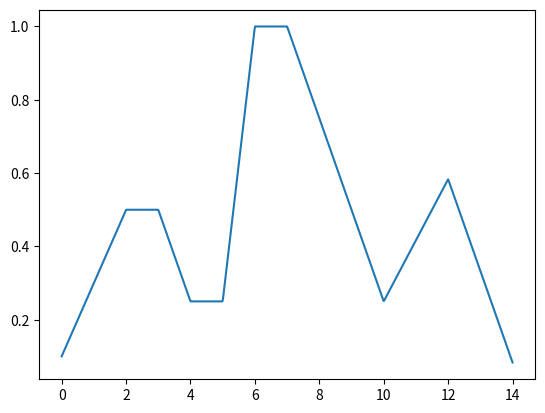

Python code for this plot:
############
# PACKAGES #
############

import numpy as np
import heapq # Event tree package
from scipy.stats import truncnorm


######################
# TUNABLE PARAMETERS #
######################

# FRONTEND PARAMETERS
NUM_CASHIERS = 1

# KITCHEN PARAMETERS
NUM_COOKS = 5
NUM_BARISTAS = 3

NUM_PANINI = 3
NUM_SANDWICH = 2
NUM_HASHBROWN_STATIONS = 2

NUM_ESPRESSO_MAKER = 4
NUM_DONUT_STATIONS = 2




####################
# FIXED PARAMETERS #
####################
# TODO - TODO - TODO - TODO - TODO - TODO #
# Set all of these to reasonable values   #
# TODO - TODO - TODO - TODO - TODO - TODO #

# FRONTEND PARAMETERS
# TODO - Make these variable throughout the day

# DO NOT USE THIS!!! THIS IS A HELPER FUNCTION
def ARRIVAL_RATE_FUNC(x, mult):
    x = x / 60 # Time is measured in minutes, convert it to hours

    if 0 <= x <= 2:
        return mult*(x+0.5)/2.5
    elif 2 < x <= 3:
        return mult*1
    elif 3 < x <= 4:
        return -mult*(x-5)/2
    elif 4 < x <= 5:
        return mult*0.5
    elif 5 < x <= 6:
        return mult*1.5*(x - 14/3)
    elif 6 < x <= 7:
        return mult*2
    elif 7 < x <= 10:
        return -mult*(x-11)/2
    elif 10 < x <= 12:
        return mult*(x-17/2)/3
    else:
        return -mult*(x-43/3)/2
        
# USE INTERARRIVAL FUNC!!! THIS IS WHAT WE USE IN EXPON FUNCTION
def INTERARRIVAL_FUNC(x, mult):
    return 1 / ARRIVAL_RATE_FUNC(x, 1/mult)

MEAN_DRIVE_THRU_INTERARRIVAL = 1
MEAN_WALK_IN_INTERARRIVAL = 1
MEAN_MOBILE_INTERARRIVAL = 5
MEAN_MOBILE_FINISH_TIME = 15

MEAN_WINDOW1_SERVICE = 0.5
MEAN_WINDOW2_SERVICE = 0.5
MEAN_CASHIER_SERVICE = 0.5

# FOOD PARAMETERS
MEAN_PANINI_TIME = 1.5
MEAN_HASHBROWN_TIME = 0.05
MEAN_SANDWICH_TIME = 1 

MEAN_COFFEE_TIME = 0.2
MEAN_ESPRESSO_TIME = 1
MEAN_DONUT_TIME = 0.05

COFFEE_URN_CAPACITY = 50 # Number of coffees that fit into an urn
ESPRESSO_MAKER_CAPACITY = 20 # Number of espressos that can be made before a cleaning cycle is required

MEAN_ESPRESSO_CLEANING_TIME = 3
MEAN_BARISTA_BREW_TIME = 1
MEAN_COFFEE_URN_BREWING_TIME = 4

# BACKEND PARAMETERS
MEAN_ASSEMBLY_TIME = 0.05
MEAN_HAND_OFF_DRIVE_THRU_TIME = 0.1
MEAN_HAND_OFF_WALK_IN_OR_MOBILE_TIME = 0.05
MEAN_PICKUP_TIME = 1
PICKUP_SHELF_SLOTS = 20

WALK_IN_DINE_IN_CHANCE = 0.5
MOBILE_DINE_IN_CHANCE = 0.2

NUM_LARGE_TABLES = 8
NUM_MED_TABLES = 6
NUM_SMALL_TABLES = 6
MEAN_SEATING_TIME = 10

MEAN_SMALL_BUSSING_TIME = 0.75
MEAN_MED_BUSSING_TIME = 1
MEAN_LARGE_BUSSING_TIME = 1.5

# MONEY
PANINI_PRICE = 7.29
HASHBROWN_PRICE = 2.19
SANDWICH_PRICE = 4.99

COFFEE_PRICE = 1.92
ESPRESSO_PRICE = 1.79
DONUT_PRICE = 1.69

PANINI_INGREDIENT_COST = 3
HASHBROWN_INGREDIENT_COST = 0.5
SANDWICH_INGREDIENT_COST = 2

COFFEE_INGREDIENT_COST = 0.5
ESPRESSO_INGREDIENT_COST = 0.5
DONUT_INGREDIENT_COST = 0.75

MINIMUM_WAGE = 17.85

###########
# CLASSES #
###########

# NOTE - We can change classes as needed

class Order:
    # Intialize an order object
    def __init__(self, type, num_customers, num_items, creation_time, expected_time):
        self.num_customers = num_customers # Number of customers for seating, irrelevant to drive-thru
        self.num_items = num_items         # Number of customers for checking condition of order completion
        self.items_completed = 0           # Number of items completed, must equal num_items to complete order
        self.creation_time = creation_time # Time the order is first instantiated (once order enters customer service queue)
        self.expected_time = expected_time # (Only relevant to mobile orders)
        self.cash_value = 0                # The total amount the order is worth, add money when items are created
        self.profit = 0                    # The total amount profited from the order, add money when items are created
        self.num_turned_away = 0
        

        # Walk-in, pick-up, or drive-thru
        if (type.lower() == "walk-in") or (type.lower() == "drive-thru") or (type.lower() == "mobile"):
            self.order_type = type.lower()
        else:
            # Prevent bugs
            raise NameError("Invalid order type string ", type.lower())


class Food:
    # Initialize food object, each order has many corresponding food items
    def __init__(self, food_id, order, type, creation_time, expected_time):
        self.food_id = food_id             # Id for food item
        self.order = order                 # Corresponding order
        self.food_type = type              # Type of food item (i.e. coffee, sandwich, etc.)
        self.creation_time = creation_time # Time the item is first instantiated (once order enters customer service queue)
        self.expected_time = expected_time # (Only relevant to mobile orders)

        # Type of food item (coffee, espresso, donut, panini, hashbrown, sandwich, etc.)
        if (type.lower() == "coffee") or (type.lower() == "espresso") or (type.lower() == "donut") or (type.lower() == "panini") or (type.lower() == "hashbrown") or (type.lower() == "sandwich"):
            self.food_type = type.lower()
        else:
            # Prevent bugs
            raise NameError("Invalid food type string ", type.lower())

        if type.lower() == "coffee":
            self.mean_service_time = MEAN_COFFEE_TIME
            self.cash_value = COFFEE_PRICE
            self.profit = COFFEE_PRICE - COFFEE_INGREDIENT_COST

        elif type.lower() == "espresso":
            self.mean_service_time = MEAN_ESPRESSO_TIME
            self.cash_value = ESPRESSO_PRICE
            self.profit = ESPRESSO_PRICE - ESPRESSO_INGREDIENT_COST
            
        elif type.lower() == "donut":
            self.mean_service_time = MEAN_DONUT_TIME
            self.cash_value = DONUT_PRICE
            self.profit = DONUT_PRICE - DONUT_INGREDIENT_COST

        elif type.lower() == "panini":
            self.mean_service_time = MEAN_PANINI_TIME
            self.cash_value = PANINI_PRICE
            self.profit = PANINI_PRICE - PANINI_INGREDIENT_COST

        elif type.lower() == "sandwich":
            self.mean_service_time = MEAN_SANDWICH_TIME
            self.cash_value = SANDWICH_PRICE
            self.profit = SANDWICH_PRICE - SANDWICH_INGREDIENT_COST
            
        elif type.lower() == "hashbrown":
            self.mean_service_time = MEAN_HASHBROWN_TIME
            self.cash_value = HASHBROWN_PRICE
            self.profit = HASHBROWN_PRICE - HASHBROWN_INGREDIENT_COST
    

class Staff:
    # Create a staff worker
    def __init__(self, type):
        self.staff_idle = True   # Bool for if the staff is working or not

        # Worker type (i.e. barista, cashier, kitchen, drive-thru window, etc.)
        if (type.lower() == "kitchen") or (type.lower() == "cafe") or (type.lower() == "cashier") or (type.lower() == "drive-thru") or  (type.lower() == "assembler") or (type.lower() == "busser"):
            self.staff_type = type.lower()
        else:
            # Prevent bugs
            raise NameError("Invalid food type string ", type.lower())
    
    

class Equipment:
    # Create a piece of equipment
    def __init__(self, type, num_slots, capacity):
        self.eq_type = type        # The equipment type
        self.num_slots = num_slots # The total number of people who can work at a station/equipment
        self.used_slots = 0        # The number of equipment slots currently in use

        # Use capacity for coffee urn and espresso cleaning cycle
        self.remaining_amount = capacity
        self.blocked = False

        # Equipment type (i.e. panini-press, sandwich-station, espresso-maker, coffee-urn, etc.)
        if (type.lower() == "panini-press") or (type.lower() == "sandwich-station") or (type.lower() == "espresso-maker") or (type.lower() == "coffee-urn") or (type.lower() == "cash-register") or (type.lower() == "hashbrown-station") or (type.lower() == "donut-station"):
            self.eq_type = type.lower()
        else:
            # Prevent bugs
            raise NameError("Invalid food type string ", type.lower())



class Event:
    def __init__(self, time, event_function, obj):
        self.time = time               # Time that the event must occur
        self.func = event_function     # Function which triggers upon event
        self.obj = obj                 # Object assocaited with event (i.e. Food, Order, etc.)

    # Less than function used for heapq
    # The choice is arbitrary to us, so just return True
    def __lt__(self, other):
        return True

###########################
# EVENT TREE INSTRUCTIONS #
###########################
##
# NOTE - The heapq package handles all the logic, and sorts by minimul value
##

# To add an event object to the event tree in O(log(n)), do the following:
"""  
time = some_event_time
event_data = Event(some_stuff)
heapq.heappush(event_tree, (time, event_id, event_data))
"""

# Then to pop the event off of the event tree in O(log(n)), do the following:
"""
time, event = heapq.heappop(event_queue)
"""

# Or to peek at the next event in O(1), do the following:
"""
time, event = event_queue[0]
"""


class TimHortons:

    ##################
    ##################
    #                #
    # INITIALIZAITON #
    #                #
    ##################
    ##################
    
    def __init__(self, end_time):
        
        ############
        # FRONTEND #
        ############
        self.cashiers = [Staff("cashier") for i in range(NUM_CASHIERS)]
        self.drive_thru_window = Staff("drive-thru")

        # current not being used, but can easily implement balking
        self.drive_thru_window1_length = 10
        self.drive_thru_window2_length = 3
        self.drive_thru_freeze = False

        self.next_food_id = 0 # indexing starts at 0
        
        self.drive_thru_window1_queue = []
        self.drive_thru_window2_queue = []
        self.walk_in_queue = []



        ###########
        # KITCHEN #
        ###########
        # Staff
        self.cooks = [Staff("kitchen") for i in range(NUM_COOKS)]
        self.baristas = [Staff("cafe") for i in range(NUM_BARISTAS)]

        # Equipment
        self.panini_press = Equipment("panini-press", NUM_PANINI, -1)
        self.sandwich_station = Equipment("sandwich-station", NUM_SANDWICH, -1)
        self.hashbrown_station = Equipment("hashbrown-station", NUM_HASHBROWN_STATIONS, -1)
        self.espresso_maker = Equipment("espresso-maker", NUM_ESPRESSO_MAKER, ESPRESSO_MAKER_CAPACITY)
        self.coffee_urn1 = Equipment("coffee-urn", 1, COFFEE_URN_CAPACITY)
        self.coffee_urn2 = Equipment("coffee-urn", 1, COFFEE_URN_CAPACITY)
        self.donut_station = Equipment("donut-station", NUM_DONUT_STATIONS, -1)

        self.current_coffee_urn = 1

        # Queues
        self.event_queue = []
        self.kitchen_queue = []
        self.cafe_queue = []

        # Ids
        self.next_food_id = 0



        ###########
        # BACKEND #
        ###########
        # Staff
        # TODO - Do we want to have multiple assemblers?
        self.assembler = Staff("assembler")
        self.busser = Staff("busser")

        # Queues
        self.assembler_queue = []
        self.busser_queue = []

        # Finite-capacity pickup shelf
        self.pickup_self_slots = PICKUP_SHELF_SLOTS
        self.occupied_pickup_shelf_slots = 0
        self.pickup_shelf_overflow_queue = []

        # Seating
        self.num_large_tables = NUM_LARGE_TABLES # Fit 4 people each
        self.num_med_tables = NUM_MED_TABLES     # Fit 2 people each
        self.num_small_tables = NUM_SMALL_TABLES # Fit 1 person each
        self.occupied_large_tables = 0
        self.occupied_med_tables = 0
        self.occupied_small_tables = 0

        ##########
        # SHARED #
        ##########
        # State variables
        self.sim_time = 0
        self.time_last_event = 0.0
        self.end_time = end_time
        self.num_orders_filled = 0

        # Stats
        self.total_time_in_kitchen = 0
        self.area_in_kitchen_queue = 0
        self.area_in_cafe_queue = 0
        self.total_income = 0
        self.total_food_profit = 0
        self.total_worker_wages = 0
        self.total_num_staff = NUM_CASHIERS + 1 + NUM_COOKS + NUM_BARISTAS + 1 + 1 # TODO - This may need to be modified
        self.dissatisfaction_score = 0

        ##################
        # INITIAL EVENTS #
        ##################
        # Drive-thru event
        initial_drive_thru_arrival = self.sim_time+self.expon(INTERARRIVAL_FUNC(self.sim_time, MEAN_DRIVE_THRU_INTERARRIVAL))
        heapq.heappush(self.event_queue, (initial_drive_thru_arrival, Event(initial_drive_thru_arrival, self.arrival, "drive-thru")))
        
        # Walk-in event
        initial_walk_in_arrival = self.sim_time+self.expon(INTERARRIVAL_FUNC(self.sim_time, MEAN_WALK_IN_INTERARRIVAL))
        heapq.heappush(self.event_queue, (initial_walk_in_arrival, Event(initial_walk_in_arrival, self.arrival, "walk-in")))

        # Mobile event
        initial_mobile_arrival = self.sim_time+self.expon(INTERARRIVAL_FUNC(self.sim_time, MEAN_MOBILE_INTERARRIVAL))
        heapq.heappush(self.event_queue, (initial_mobile_arrival, Event(initial_mobile_arrival, self.arrival, "mobile")))









    ####################
    ####################
    #                  #
    # HELPER FUNCTIONS #
    #                  #
    ####################
    ####################

    def expon(self, mean):
        """Function to generate exponential random variates."""
        return -mean * np.log(np.random.uniform(0, 1))

    def trunc_norm(self, mean):
        std = mean*0.25 # standard deviation is 25% of the mean
        trun_norm_func = truncnorm(-3, 3, loc=mean, scale=std)
        return trun_norm_func.rvs()

    
    # priority for food and beverage items
    def food_priority(self, food):
        if food.expected_time != np.inf:
            priority = -food.creation_time*(food.expected_time/(food.creation_time+food.expected_time))
        else:
            priority = -food.creation_time
        return priority


    def remove_from_queue(self, food, queue):
        for i in range(len(queue)):
            if food.food_id == queue[i].food_id:
                del queue[i]
                return

        print("Error: food not found in queue")


    # returns food in given array that have available equipment
    def get_possible_food(self, food_array):
        possible_food = []
        for food in food_array:
            if self.is_equipment_available(self.get_equipment(food)):
                possible_food.append(food)

        return possible_food


    def is_equipment_available(self, equip):
        return equip.num_slots > equip.used_slots
    

    def get_equipment(self, food):
        type = food.food_type

        if type == "panini":
            return self.panini_press
        elif type == "sandwich":
            return self.sandwich_station
        elif type == "hashbrown":
            return self.hashbrown_station
        elif type == "coffee":
            if self.current_coffee_urn == 1:
                return self.coffee_urn1
            elif self.current_coffee_urn == 2:
                return self.coffee_urn2
            else:
                raise NameError("Invalid coffee urn number")
        elif type == "espresso":
            return self.espresso_maker
        elif type == "donut":
            return self.donut_station
        else:
            raise NameError("Invalid equipment type")
        
        
    def is_kitchen_item(self, food):
        type = food.food_type
        if (type == "panini") or (type == "sandwich") or (type == "hashbrown"):
            return True
        else:
            return False
    

    def is_cafe_item(self, food):
        type = food.food_type
        if (type == "coffee") or (type == "espresso") or (type == "donut"):
            return True
        else:
            return False
        

    def is_queue_empty(self, food):
        return (self.is_kitchen_item(food) and len(self.kitchen_queue) == 0) \
            or (self.is_cafe_item(food) and len(self.cafe_queue) == 0)








    ###################
    ###################
    #                 #
    # FRONTEND EVENTS #
    #                 #
    ###################
    ###################

    def generate_order(self, order_type):
        # TODO - Should we use correlation matrices?
        num_customers = np.random.randint(1,5) # Generate random number in 1 to 4 (does not include 5)
        num_drinks = np.random.randint(1, num_customers+1)
        num_food = np.random.randint(1, num_customers+1)

        drink = np.random.choice(["coffee", "espresso", "donut"], size=num_drinks) # uniform by default, but probabilities can be assigned
        food = np.random.choice(["panini", "sandwich", "hashbrown"], size=num_food) # uniform by default, but probabilities can be assigned
    
        if order_type == "mobile":
            expected_time = self.sim_time + self.trunc_norm(MEAN_MOBILE_FINISH_TIME) # current time + 20 minutes, TODO - CHANGE THIS TO BE A RANDOM NUMBER
        else:
            expected_time = np.inf
            
        # CREATING ORDER OBJECT
        order = Order(order_type, num_customers, len(drink)+len(food), self.sim_time, expected_time)

        # CREATING FOOD OBJECT FOR ALL FOOD ITEMS TO BE GIVEN TO KITCHEN
        for item in np.concatenate((drink, food)):
            food = Food(self.next_food_id, order, item, self.sim_time, expected_time)
            food_event = Event(self.sim_time, self.handle_kitchen_arrival, food)
            heapq.heappush(self.event_queue, (self.sim_time, food_event))

            order.cash_value += food.cash_value
            order.profit += food.profit


            self.next_food_id += 1 # updating the food index

        return order
        
    
    def place_order(self, order_location):
        order_type, server_pos = order_location
        order = self.generate_order(order_type) # generate an order event because we have been serviced

        if order_type == "walk-in":
            # CHECKING IF ANYONE IS IN THE QUEUEf
            if len(self.walk_in_queue) > 0:
                order_time = self.sim_time+self.expon(MEAN_CASHIER_SERVICE)
                order_event = Event(order_time, self.place_order, (order_type, server_pos))
                heapq.heappush(self.event_queue, (order_time, order_event))
                del self.walk_in_queue[0]

            else:
                self.cashiers[server_pos].staff_idle = True
                
        elif order_type == "drive-thru":
            # SCHEDULING THE ARRIVAL AT PICKUP
            self.drive_thru_window2_queue.append(order)
            if len(self.drive_thru_window2_queue) >= self.drive_thru_window2_length:
                self.drive_thru_freeze = True


            # CHECKING IF ANYONE IS IN THE QUEUE AND IF THE QUEUE CAN MOVE
            if (len(self.drive_thru_window1_queue) > 0) and (not self.drive_thru_freeze):
                order_time = self.sim_time+self.expon(MEAN_WINDOW1_SERVICE)
                order_event = Event(order_time, self.place_order, (order_type, server_pos))
                heapq.heappush(self.event_queue, (order_time, order_event))
                del self.drive_thru_window1_queue[0]

            else:
                self.drive_thru_window.staff_idle = True


    def arrival(self, arrival_type):
        if arrival_type.lower() == "walk-in":
            # SCHEDULE NEXT ARRIVAL
            walk_in_arrival_time = self.sim_time+self.expon(INTERARRIVAL_FUNC(self.sim_time, MEAN_WALK_IN_INTERARRIVAL))
            heapq.heappush(self.event_queue, (walk_in_arrival_time, Event(walk_in_arrival_time, self.arrival, "walk-in")))

            # CHECKING IF CASHIERS ARE BUSY
            first_free_cashier = -1
            i = 0
            for cashier in self.cashiers:
                if cashier.staff_idle:
                    first_free_cashier = i
                i += 1
                
            if first_free_cashier < 0:
                self.walk_in_queue.append(self.sim_time) # all cashiers are busy, so add customer to queue
            else:
                self.cashiers[first_free_cashier].staff_idle = False
                # CREATING A PLACE ORDER EVENT
                order_time = self.sim_time+self.expon(MEAN_CASHIER_SERVICE)
                order_event = Event(order_time, self.place_order, (arrival_type, first_free_cashier))
                heapq.heappush(self.event_queue, (order_time, order_event))
                
        elif arrival_type.lower() == "drive-thru":
            # SCHEDULE NEXT ARRIVAL 
            drive_thru_arrival_time = self.sim_time+self.expon(INTERARRIVAL_FUNC(self.sim_time, MEAN_DRIVE_THRU_INTERARRIVAL))
            heapq.heappush(self.event_queue, (drive_thru_arrival_time, Event(drive_thru_arrival_time, self.arrival, "drive-thru")))

            if len(self.drive_thru_window1_queue) >= self.drive_thru_window1_length:
                # The drive-thru is full, skip placing order
                self.dissatisfaction_score += 10
                return

            # CHECKING IF DRIVE-THRU WINDOW 1 IS BUSY
            if self.drive_thru_window.staff_idle:
                if self.drive_thru_freeze:
                    # This person cannot be processed as the drive thru is frozen (window 2 line is filled)
                    self.drive_thru_window1_queue.append(self.sim_time) # add to queue if busy   
                else:
                    self.drive_thru_window.staff_idle = False # make window 1 server busy
                    # CREATING A PLACE ORDER EVENT 
                    order_time = self.sim_time+self.expon(MEAN_WINDOW1_SERVICE)
                    order_event = Event(order_time, self.place_order, (arrival_type, 0)) # server position is 0 because there is only one server
                    heapq.heappush(self.event_queue, (order_time, order_event))
            else:
                self.drive_thru_window1_queue.append(self.sim_time) # add to queue if busy
                
        elif arrival_type.lower() == "mobile":
            # SCHEDULE NEXT ARRIVAL
            mobile_arrival_time = self.sim_time+self.expon(INTERARRIVAL_FUNC(self.sim_time, MEAN_MOBILE_INTERARRIVAL))
            heapq.heappush(self.event_queue, (mobile_arrival_time, Event(mobile_arrival_time, self.arrival, "mobile")))
            
            # CREATING A PLACE ORDER EVENT
            order_event = Event(self.sim_time, self.place_order, (arrival_type,0)) # assuming there is no service time for mobile order
            heapq.heappush(self.event_queue, (self.sim_time, order_event))
            
        else:
            raise NameError("Invalid order type string ", arrival_type.lower())









##################
##################
#                #
# KITCHEN EVENTS #
#                #
##################
##################

    def handle_kitchen_arrival(self, food):
        # If corresponding equipment is unavailable
        equip = self.get_equipment(food)
        if not self.is_equipment_available(equip):
            # Put onto correct queue
            if self.is_kitchen_item(food):
                self.kitchen_queue.append(food)
            else:
                self.cafe_queue.append(food)
            return

        # Select worker set
        if self.is_kitchen_item(food):
            workers = self.cooks
        else:
            workers = self.baristas

        # If any workers are idle
        for worker in workers:
            if worker.staff_idle:
                # assign cook and equipment slot
                worker.staff_idle = False
                equip.used_slots += 1

                # schedule departure
                time = self.sim_time + self.trunc_norm(food.mean_service_time)
                obj = (food, worker)
                event = Event(time, self.handle_kitchen_departure, obj)
                heapq.heappush(self.event_queue, (time, event))

                return
        
        # If equipment is available but no cooks, join queue
        if self.is_kitchen_item(food):
            self.kitchen_queue.append(food)
        else:
            self.cafe_queue.append(food)
        return



    def handle_kitchen_departure(self, obj):
        food, worker = obj

        # The item is done, hand it to the assembler immediately
        # The assembly function will handle and necessary events
        self.handle_food_assembly_arrival(food)

        equip = self.get_equipment(food)
        equip.used_slots -= 1

        # For coffees, update the number of coffees remaining in the urn
        if food.food_type == "coffee":
            if self.current_coffee_urn == 1:
                self.coffee_urn1.remaining_amount -= 1
                if self.coffee_urn1.remaining_amount == 0:
                    # If the coffee urn is empty, switch to the other one and start brewing a new batch
                    self.current_coffee_urn = 2
                    self.coffee_urn1.used_slots = self.coffee_urn1.num_slots # Block coffee maker

                    # The barista who just emptied the urn fills it immediately, since it blocks other items in queue
                    time = self.sim_time + self.trunc_norm(MEAN_BARISTA_BREW_TIME)
                    obj = (self.coffee_urn1, worker)
                    refill_event = Event(time, self.refill_coffee_urn_event, obj)
                    heapq.heappush(self.event_queue, (time, refill_event))

                    return # Do not continue to find a new job for this barista as they have just been given a job

            elif self.current_coffee_urn == 2:
                self.coffee_urn2.remaining_amount -= 1

                if self.coffee_urn2.remaining_amount == 0:
                    # If the coffee urn is empty, switch to the other one and start brewing a new batch
                    self.current_coffee_urn = 1
                    self.coffee_urn2.used_slots = self.coffee_urn2.num_slots # Block coffee maker

                    # The barista who just emptied the urn fills it immediately, since it blocks other items in queue
                    # TODO - Make truncated gaussian rather than exponential
                    time = self.sim_time + self.trunc_norm(MEAN_BARISTA_BREW_TIME)
                    obj = (self.coffee_urn2, worker)
                    refill_event = Event(time, self.refill_coffee_urn_event, obj)
                    heapq.heappush(self.event_queue, (time, refill_event))

                    return # Do not continue to find a new job for this barista as they have just been given a job

            else:
                raise NameError("Invalid coffee urn number")
            

        if food.food_type == "espresso":
            self.espresso_maker.remaining_amount -= 1
            if self.espresso_maker.remaining_amount == 0:
                # Put 1 espresso maker out of service temporarily
                self.espresso_maker.used_slots += 1

                # Have the barista immediately start cleaning the espresso maker
                time = self.sim_time + self.expon(MEAN_ESPRESSO_CLEANING_TIME)
                cleaning_event = Event(time, self.espresso_cleaning_event, worker)
                heapq.heappush(self.event_queue, (time, cleaning_event))

                return # Do not continue to find a new job for this barista as they have just been given a job


        # Get the next job for worker and run it, if any exist
        self.find_next_job(worker, food)


    def find_next_job(self, worker, food):
        # No food in queue
        if self.is_queue_empty(food):
            worker.staff_idle = True
        else:
            # get next food that has an available equipment
            if self.is_kitchen_item(food):
                possible_food = self.get_possible_food(self.kitchen_queue)
            else:
                possible_food = self.get_possible_food(self.cafe_queue)

            if possible_food == []:
                worker.staff_idle = True
                return

            # Get food item with max priority
            # TODO - Implement advanced priority system
            next_food = max(possible_food, key=self.food_priority)
            
            # remove food from kitchen_queue
            if self.is_kitchen_item(next_food):
                self.remove_from_queue(next_food, self.kitchen_queue)
            else:
                self.remove_from_queue(next_food, self.cafe_queue)

            # worker stays busy
            next_equip = self.get_equipment(next_food)
            next_equip.used_slots += 1

            # schedule departure
            next_time = self.sim_time + self.trunc_norm(next_food.mean_service_time)
            obj = (next_food, worker)
            event = Event(next_time, self.handle_kitchen_departure, obj)
            heapq.heappush(self.event_queue, (next_time, event))



    # The barista sets up brewing, then it is ready after some time
    def refill_coffee_urn_event(self, obj):
        urn, barista = obj

        # The barista has finished their part, let them get back to work while the coffe brews
        dummy_food = Food(-1, -1, "coffee", -1, -1) # Fabricated food object (code HACK)
        self.find_next_job(barista, dummy_food)

        # Schedule a new event for when the coffee is ready
        # TODO - Make truncated gaussian rather than exponential
        brewing_time = self.sim_time + self.trunc_norm(MEAN_COFFEE_URN_BREWING_TIME)
        finished_brewing_event = Event(brewing_time, self.coffee_complete_event, urn)
        heapq.heappush(self.event_queue, (brewing_time, finished_brewing_event))


    # Nobody handles this event, it just happens after some time
    # Unblock coffee urn so that it can be used again
    def coffee_complete_event(self, urn):
        urn.remaining_amount = COFFEE_URN_CAPACITY
        urn.used_slots = 0 # Unblock coffee urn


    def espresso_cleaning_event(self, barista):
        # The barista has finished cleaning, let them get back to work
        dummy_food = Food(-1, -1, "espresso", -1, -1) # Fabricated food object (code HACK)
        self.find_next_job(barista, dummy_food)

        # Put the espresso maker back into service
        self.espresso_maker.remaining_amount = ESPRESSO_MAKER_CAPACITY
        self.espresso_maker.used_slots -= 1
        





        
    ##################
    ##################
    #                #
    # BACKEND EVENTS #
    #                #
    ##################
    ##################

    def handle_food_assembly_arrival(self, food):
        if self.assembler.staff_idle:
            # An assembler is available, so package the food
            assembly_time = self.sim_time + self.expon(MEAN_ASSEMBLY_TIME)
            assembly_event = Event(assembly_time, self.handle_food_assembly, food)
            heapq.heappush(self.event_queue, (assembly_time, assembly_event))

            # The assembler becomes busy
            self.assembler.staff_idle = False
        else:
            # The assembler is busy, throw the food assembly onto the queue
            self.assembler_queue.append(food)


    def handle_food_assembly(self, food):
        food.order.items_completed += 1

        if food.order.items_completed == food.order.num_items:

            # There is no queue for this. Once an order is done, hand it off immediately.
            # Drive-thru orders take longer to hand off than walk-ins and mobile.
            handoff_time = self.sim_time
            if food.order.order_type == "drive-thru":
                handoff_time += self.expon(MEAN_HAND_OFF_DRIVE_THRU_TIME) 
            else:
                handoff_time += self.expon(MEAN_HAND_OFF_WALK_IN_OR_MOBILE_TIME)

            # No queue, just handoff immediately taking priority over any other job
            handoff_event = Event(handoff_time, self.handle_food_handoff, food.order)
            heapq.heappush(self.event_queue, (handoff_time, handoff_event))
        else:
            if len(self.assembler_queue) > 0:
                # Package the next item in queue
                next_assembly_item = self.assembler_queue.pop(0)
                assembly_time = self.sim_time + self.expon(MEAN_ASSEMBLY_TIME)
                assembly_event = Event(assembly_time, self.handle_food_assembly, next_assembly_item)
                heapq.heappush(self.event_queue, (assembly_time, assembly_event))
            else:
                self.assembler.staff_idle = True


    # Time to handoff the order has passed, reallocate the assembler to a new job
    def handle_food_handoff(self, order):
        # Handle order handoff method
        if (order.order_type == "walk-in") or (order.order_type == "mobile"):
            if self.occupied_pickup_shelf_slots >= self.pickup_self_slots:
                # BLOCKING!!!!
                self.pickup_shelf_overflow_queue.append(order)
            else:
                if order.order_type == "mobile":
                    pickup_time = order.expected_time
                else:
                    pickup_time = self.sim_time + self.expon(MEAN_PICKUP_TIME)


                if self.sim_time > pickup_time:
                    # This handles the case of a mobile order being late.
                    # This is equivalent to throwing away an order and adding disatisfaction.
                    self.dissatisfaction_score += order.cash_value
                else:
                    self.occupied_pickup_shelf_slots += 1
                    pickup_event = Event(pickup_time, self.handle_food_pickup, order)
                    heapq.heappush(self.event_queue, (pickup_time, pickup_event))
        else:
            # Complete drive-thru order
            self.drive_thru_window2_queue.pop(0)
            self.num_orders_filled += 1
            self.total_income += order.cash_value
            self.total_food_profit += order.profit

            # If the drive-thru was frozen (blocked) then get it moving again
            if self.drive_thru_freeze:
                self.drive_thru_freeze = False

                # The drive-thru can now process another customer who was previously blocked
                if len(self.drive_thru_window1_queue) > 0:
                    order_time = self.sim_time + self.expon(MEAN_WINDOW1_SERVICE)
                    order_event = Event(order_time, self.place_order, ("drive-thru", 0))
                    heapq.heappush(self.event_queue, (order_time, order_event))
                    del self.drive_thru_window1_queue[0]

        # Schedule next job for assembler
        if len(self.assembler_queue) > 0:
            # Package the next item in queue
            next_assembly_item = self.assembler_queue.pop(0)
            assembly_time = self.sim_time + self.expon(MEAN_ASSEMBLY_TIME)
            assembly_event = Event(assembly_time, self.handle_food_assembly, next_assembly_item)
            heapq.heappush(self.event_queue, (assembly_time, assembly_event))
        else:
            # Staff has nothing to do, so wait for next item
            self.assembler.staff_idle = True

    

    # This is for walk-in and mobile orders only
    def handle_food_pickup(self, order):
        # Free up pickup-shelf slot
        self.occupied_pickup_shelf_slots -= 1

        # If there are orders blocked from the pickupshelf, place them on the shelf now
        if len(self.pickup_shelf_overflow_queue) > 0:
            # Select first mobile order, if any exist
            selected_blocked_order = None
            for blocked_order in self.pickup_shelf_overflow_queue:
                if blocked_order.order_type == "mobile":
                    selected_blocked_order = blocked_order
                    break

            # If no mobile order exists, just pick the first in the queue
            if selected_blocked_order is None:
                selected_blocked_order = self.pickup_shelf_overflow_queue.pop(0)

            self.handle_food_handoff(selected_blocked_order)

        # Fulfill order
        self.num_orders_filled += 1
        self.total_income += order.cash_value
        self.total_food_profit += order.profit

        # Find seating for some percentage of customers
        if (order.order_type == "walk-in" and np.random.rand() < WALK_IN_DINE_IN_CHANCE) or (order.order_type == "mobile" and np.random.rand() < MOBILE_DINE_IN_CHANCE):
            self.pick_smallest_table(order.num_customers)

        

    def pick_smallest_table(self, num_customers):
        # Small size group
        if num_customers == 1:
            if self.occupied_small_tables >= self.num_small_tables:
                if self.occupied_med_tables >= self.num_med_tables:
                    if self.occupied_large_tables >= self.num_large_tables:
                        # All tables are occupied
                        self.dissatisfaction_score += num_customers * 5 # TODO - Magic number here
                    else:
                        self.occupied_large_tables += 1

                        seating_time = self.sim_time + self.expon(MEAN_SEATING_TIME)
                        seating_event = Event(seating_time, self.handle_seating_event, "large-table")
                        heapq.heappush(self.event_queue, (seating_time, seating_event))
                else:
                    self.occupied_med_tables += 1

                    seating_time = self.sim_time + self.expon(MEAN_SEATING_TIME)
                    seating_event = Event(seating_time, self.handle_seating_event, "med-table")
                    heapq.heappush(self.event_queue, (seating_time, seating_event))
            else:
                self.occupied_small_tables += 1

                seating_time = self.sim_time + self.expon(MEAN_SEATING_TIME)
                seating_event = Event(seating_time, self.handle_seating_event, "small-table")
                heapq.heappush(self.event_queue, (seating_time, seating_event))
                        
        # Medium size group
        elif num_customers == 2:
            if self.occupied_med_tables >= self.num_med_tables:
                if self.occupied_large_tables >= self.num_large_tables:
                    # All tables are occupied
                    self.dissatisfaction_score += num_customers * 5 # TODO - Magic number here
                else:
                    self.occupied_large_tables += 1

                    seating_time = self.sim_time + self.expon(MEAN_SEATING_TIME)
                    seating_event = Event(seating_time, self.handle_seating_event, "large-table")
                    heapq.heappush(self.event_queue, (seating_time, seating_event))
            else:
                self.occupied_med_tables += 1

                seating_time = self.sim_time + self.expon(MEAN_SEATING_TIME)
                seating_event = Event(seating_time, self.handle_seating_event, "med-table")
                heapq.heappush(self.event_queue, (seating_time, seating_event))

        # Large size group
        elif num_customers == 3 or num_customers == 4:
            if self.occupied_large_tables >= self.num_large_tables:
                # All tables are occupied
                self.dissatisfaction_score += num_customers * 5 # TODO - Magic number here
            else:
                self.occupied_large_tables += 1

                seating_time = self.sim_time + self.expon(MEAN_SEATING_TIME)
                seating_event = Event(seating_time, self.handle_seating_event, "large-table")
                heapq.heappush(self.event_queue, (seating_time, seating_event))
            

    def handle_seating_event(self, table_size):
        if self.busser.staff_idle:
            bussing_time = self.sim_time + self.expon(self.mean_bussing_time(table_size))
            bussing_event = Event(bussing_time, self.handle_bussing_event, table_size)
            heapq.heappush(self.event_queue, (bussing_time, bussing_event))
        else:
            self.busser_queue.append(table_size)


    def handle_bussing_event(self, table_size):
        # Clean table
        if table_size == "small-table":
            self.occupied_small_tables -= 1
        elif table_size == "med-table":
            self.occupied_med_tables -= 1
        elif table_size == "large-table":
            self.occupied_large_tables -= 1
        else:
            raise NameError("Invalud bussing name")

        # Select next job
        if len(self.busser_queue) > 0:
            next_table_size = self.busser_queue.pop(0)
            bussing_time = self.sim_time + self.expon(bussing_time(next_table_size))
            bussing_event = Event(bussing_time, self.handle_bussing_event, next_table_size)
            heapq.heappush(self.event_queue, (bussing_time, bussing_event))
        else:
            self.busser.staff_idle = True


    def mean_bussing_time(self, table_size):
        if table_size == "small-table":
            return MEAN_SMALL_BUSSING_TIME
        elif table_size == "med-table":
            return MEAN_MED_BUSSING_TIME
        elif table_size == "large-table":
            return MEAN_LARGE_BUSSING_TIME
        else:
            raise NameError("Invalid bussing name")







    ##################
    ##################
    #                #
    # MAIN FUNCTIONS #
    #                #
    ##################
    ##################


    ##########
    # REPORT #
    ##########
    def report(self):
        print(f"avg number in kitchen_queue: {(self.area_in_kitchen_queue / self.sim_time):.2f}")
        print(f"avg number in cafe_queue: {(self.area_in_cafe_queue / self.sim_time):.2f}")
        print(f"Total income: {self.total_income:.2f}")
        print(f"Total income after food costs: {self.total_food_profit:.2f}")
        print(f"Total wages: {self.total_worker_wages:.2f}")
        print(f"Net profit: {(self.total_food_profit - self.total_worker_wages):.2f}")
        print(f"Dissatisfaction score: {self.dissatisfaction_score:.2f}")
        print(f"Total sim_time: {self.sim_time:.2f}")


    #########
    # STATS #
    #########
    def update_time_avg_stats(self):
        time_since_last_event = self.sim_time - self.time_last_event

        self.area_in_kitchen_queue += len(self.kitchen_queue) * time_since_last_event
        self.area_in_cafe_queue += len(self.cafe_queue) * time_since_last_event

        self.total_worker_wages += self.total_num_staff * MINIMUM_WAGE * (time_since_last_event / 60) # Measure hourly rate where time is measured in minutes

        self.time_last_event = self.sim_time


    ########
    # MAIN #
    ########
    def main(self):
        while (self.sim_time < self.end_time):
            self.update_time_avg_stats()

            time, event = heapq.heappop(self.event_queue)
            self.sim_time = time # updating the sim time

            event.func(event.obj)

        self.report()
    
# 
# TODO - ADD A WARM UP TIME
test_obj = TimHortons(840)
test_obj.main()

import matplotlib.pyplot as plt

xs = np.linspace(0, 840, 840)
ys = [1/INTERARRIVAL_FUNC(x, 2) for x in xs]

plt.plot(xs / 60, ys)

